Run: headless pygame with SDL's dummy video driver; simulated clock (each Clock.tick advances the game by its frame time, no real sleeping); random seed 0; keys injected as events and as key.get_pressed() state; no mouse input.
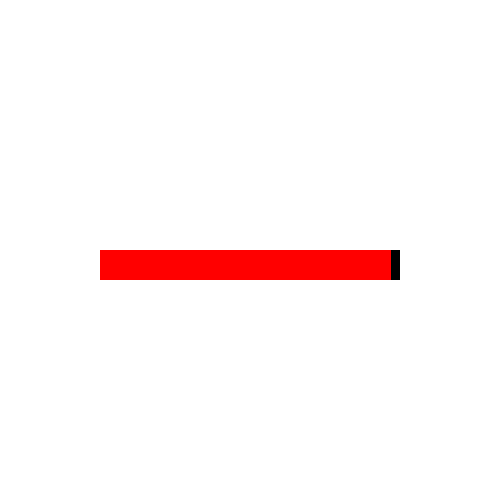
Frame 1 of 4 · flips 1–60 · no input
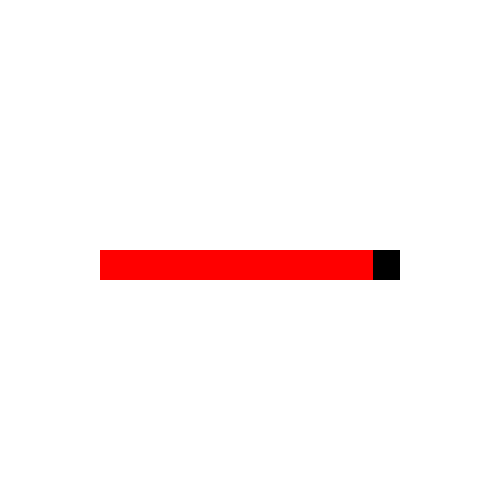
Frame 2 of 4 · flips 61–180 · tapped SPACE, RETURN · held RIGHT (→), D
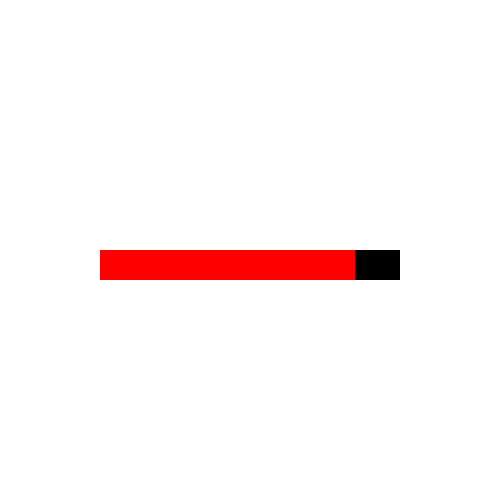
Frame 3 of 4 · flips 181–300 · held DOWN (↓), S
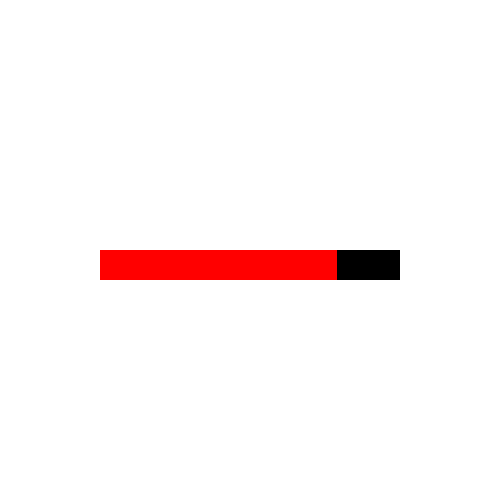
Frame 4 of 4 · flips 301–420 · held LEFT (←), A, UP (↑), W

The pygame program that drew these frames:

import pygame
import sys

# Initialize pygame
pygame.init()

# Set up display
width, height = 500, 500
screen = pygame.display.set_mode((width, height))
pygame.display.set_caption("Depleting Bar Example")

# Define colors
WHITE = (255, 255, 255)
RED = (255, 0, 0)
BLACK = (0, 0, 0)

# Bar settings
bar_width = 300
bar_height = 30
bar_x = (width - bar_width) // 2
bar_y = height // 2
max_value = 100  # Full value of the bar
current_value = max_value  # Initial value of the bar
depletion_rate = 0.05  # How fast the bar depletes (lower means slower)

# Game loop
clock = pygame.time.Clock()
running = True

while running:
    screen.fill(WHITE)  # Fill the screen with white

    # Event handling
    for event in pygame.event.get():
        if event.type == pygame.QUIT:
            running = False

    # Deplete the bar over time
    current_value -= depletion_rate
    if current_value < 0:
        current_value = 0  # Prevent going below 0

    # Draw the bar
    pygame.draw.rect(screen, BLACK, (bar_x, bar_y, bar_width, bar_height))  # Outline of the bar
    pygame.draw.rect(screen, RED, (bar_x, bar_y, (bar_width * current_value) / max_value, bar_height))  # Filled portion

    # Update display
    pygame.display.flip()

    # Set the framerate
    clock.tick(60)

# Quit pygame
pygame.quit()
sys.exit()
